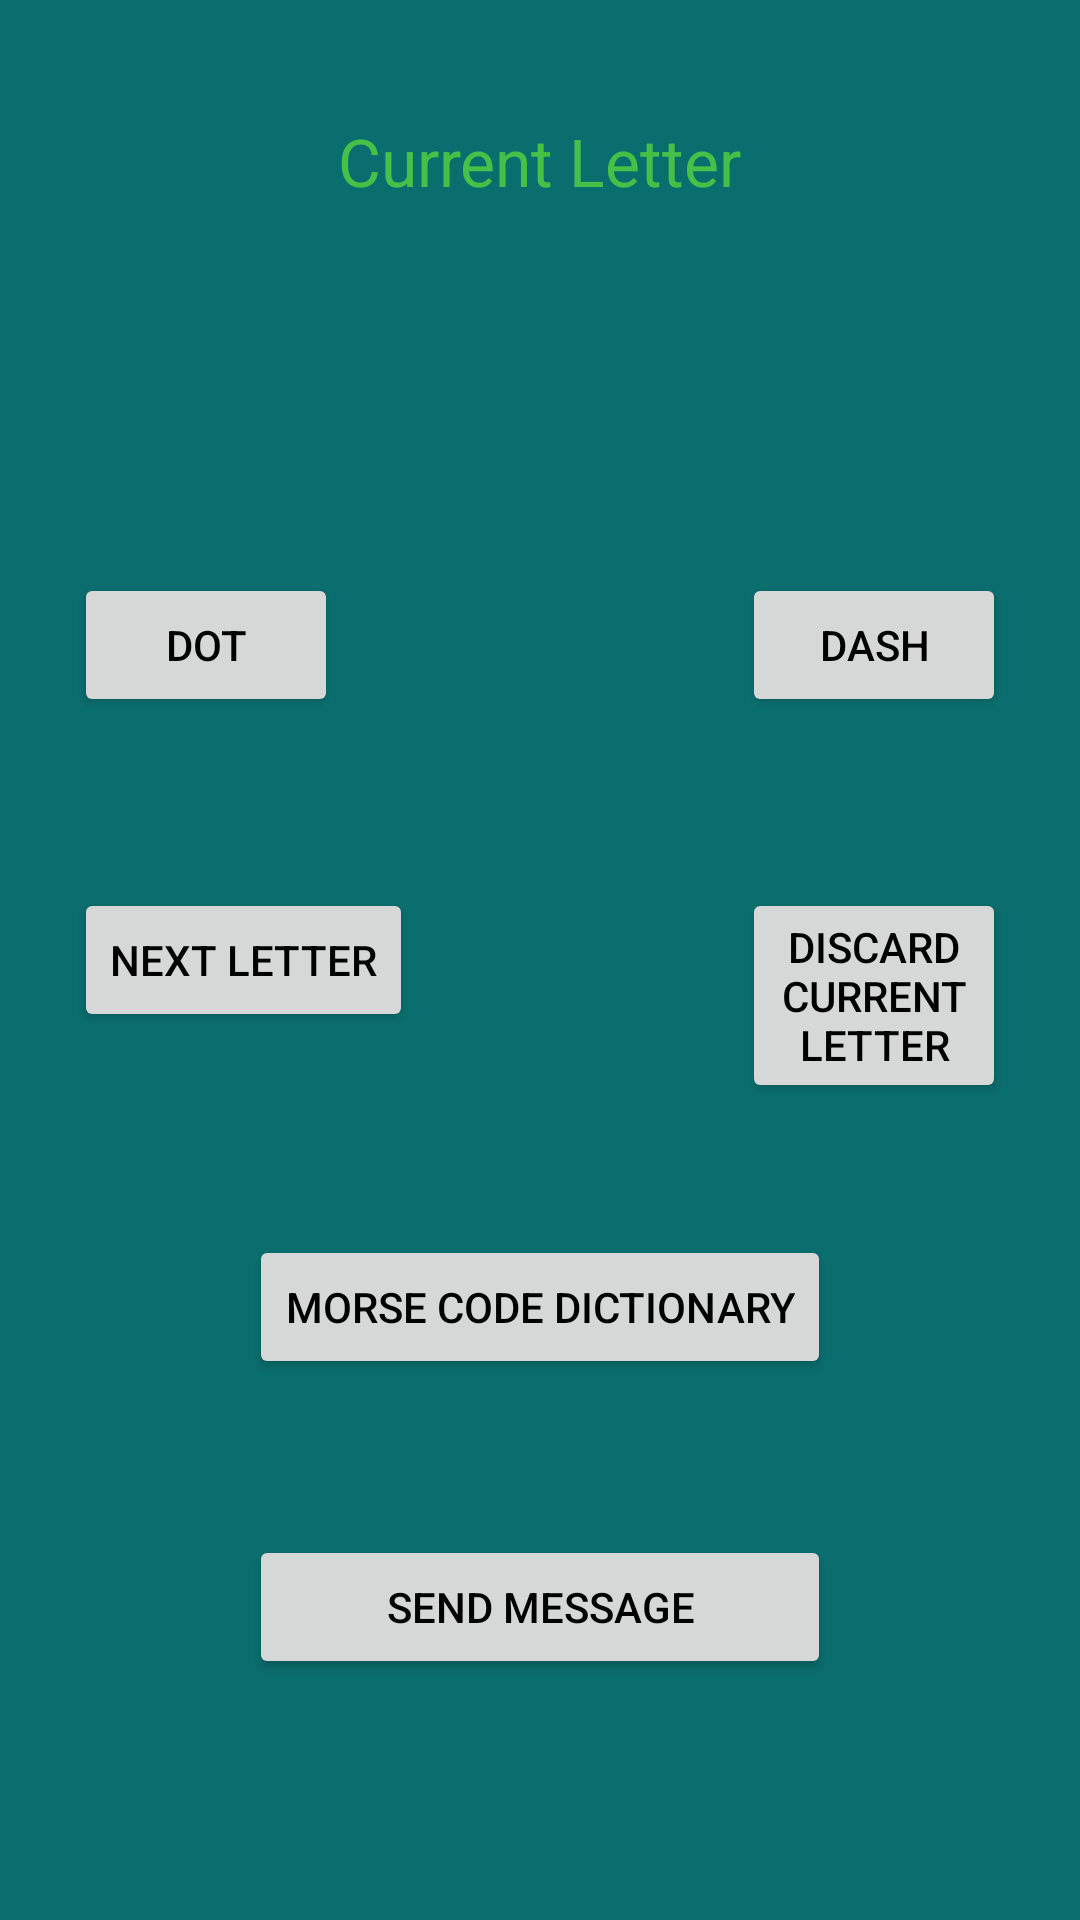

Produce the Android XML layout that renders to this screen, including the resource entries it uses.
<!-- AndroidManifest.xml: application theme AppTheme -->
<!-- res/layout/activity_make_morse.xml -->
<?xml version="1.0" encoding="utf-8"?>
<RelativeLayout xmlns:android="http://schemas.android.com/apk/res/android"
    android:orientation="vertical" android:layout_width="match_parent"
    android:layout_height="match_parent">

    <TextView
        android:layout_width="wrap_content"
        android:layout_height="wrap_content"
        android:textAppearance="?android:attr/textAppearanceLarge"
        android:text="Current Letter"
        android:id="@+id/letter"
        android:layout_marginTop="39dp"
        android:layout_alignParentTop="true"
        android:layout_centerHorizontal="true" />

    <Button
        android:layout_width="wrap_content"
        android:layout_height="wrap_content"
        android:text="Dot"
        android:id="@+id/dot"
        android:textColor="#000000"
        android:layout_above="@+id/advanceChar"
        android:layout_toLeftOf="@+id/letter"
        android:layout_toStartOf="@+id/letter"
        android:layout_marginBottom="57dp"
        android:onClick="dotEntered" />

    <Button
        android:layout_width="wrap_content"
        android:layout_height="wrap_content"
        android:text="Dash"
        android:id="@+id/dash"
        android:textColor="#000000"
        android:layout_alignTop="@+id/dot"
        android:layout_toRightOf="@+id/letter"
        android:layout_toEndOf="@+id/letter"
        android:onClick="dashEntered" />

    <Button
        android:layout_width="wrap_content"
        android:layout_height="wrap_content"
        android:text="Next Letter"
        android:id="@+id/advanceChar"
        android:layout_centerVertical="true"
        android:layout_alignLeft="@+id/dot"
        android:layout_alignStart="@+id/dot"
        android:textColor="#000000"
        android:onClick="nextCharacter" />

    <Button
        android:layout_width="wrap_content"
        android:layout_height="wrap_content"
        android:text="Morse Code Dictionary"
        android:id="@+id/makeDisc"
        android:layout_below="@+id/discardLetter"
        android:layout_centerHorizontal="true"
        android:layout_marginTop="44dp"
        android:onClick="howToSpell"
        android:textColor="#000000"/>

    <Button
        android:layout_width="wrap_content"
        android:layout_height="wrap_content"
        android:text="Discard Current Letter"
        android:id="@+id/discardLetter"
        android:layout_alignTop="@+id/advanceChar"
        android:layout_alignRight="@+id/dash"
        android:layout_alignEnd="@+id/dash"
        android:layout_alignLeft="@+id/dash"
        android:layout_alignStart="@+id/dash"
        android:textColor="@color/Black"
        android:onClick="deleteCurrCharacter"/>

    <Button
        android:layout_width="wrap_content"
        android:layout_height="wrap_content"
        android:text="Send Message"
        android:id="@+id/morseSend"
        android:layout_below="@+id/makeDisc"
        android:layout_alignLeft="@+id/makeDisc"
        android:layout_alignStart="@+id/makeDisc"
        android:layout_marginTop="52dp"
        android:layout_alignRight="@+id/makeDisc"
        android:layout_alignEnd="@+id/makeDisc"
        android:onClick="acquireTarget"
        android:textColor="@color/Black"/>

    <TextView
        android:layout_width="match_parent"
        android:layout_height="wrap_content"
        android:textAppearance="?android:attr/textAppearanceMedium"
        android:id="@+id/messageText"
        android:layout_above="@+id/dot"
        android:layout_alignParentLeft="true"
        android:layout_alignParentStart="true"
        android:layout_marginBottom="33dp"
        android:textAlignment="center" />
</RelativeLayout>
<!-- resources referenced by this layout -->
<resources>
  <color name="Black">#000000</color>
  <style name="AppTheme" parent="Theme.AppCompat.Light.NoActionBar">
          
          <item name="colorPrimary">@color/colorPrimary</item>
          <item name="colorPrimaryDark">@color/colorPrimaryDark</item>
          <item name="colorAccent">@color/colorAccent</item>
          <item name="android:background">@color/mainBackground</item>
          <item name="android:textColor">@color/mainText</item>
          <item name="android:textColorHint">@color/mainText</item>
          <item name="android:editTextColor">@color/mainText</item>
      </style>
  <color name="colorPrimary">#3F51B5</color>
  <color name="colorPrimaryDark">#303F9F</color>
  <color name="colorAccent">#DDF7A7</color>
  <color name="mainBackground">#0B6E6E</color>
  <color name="mainText">#47C047</color>
</resources>
